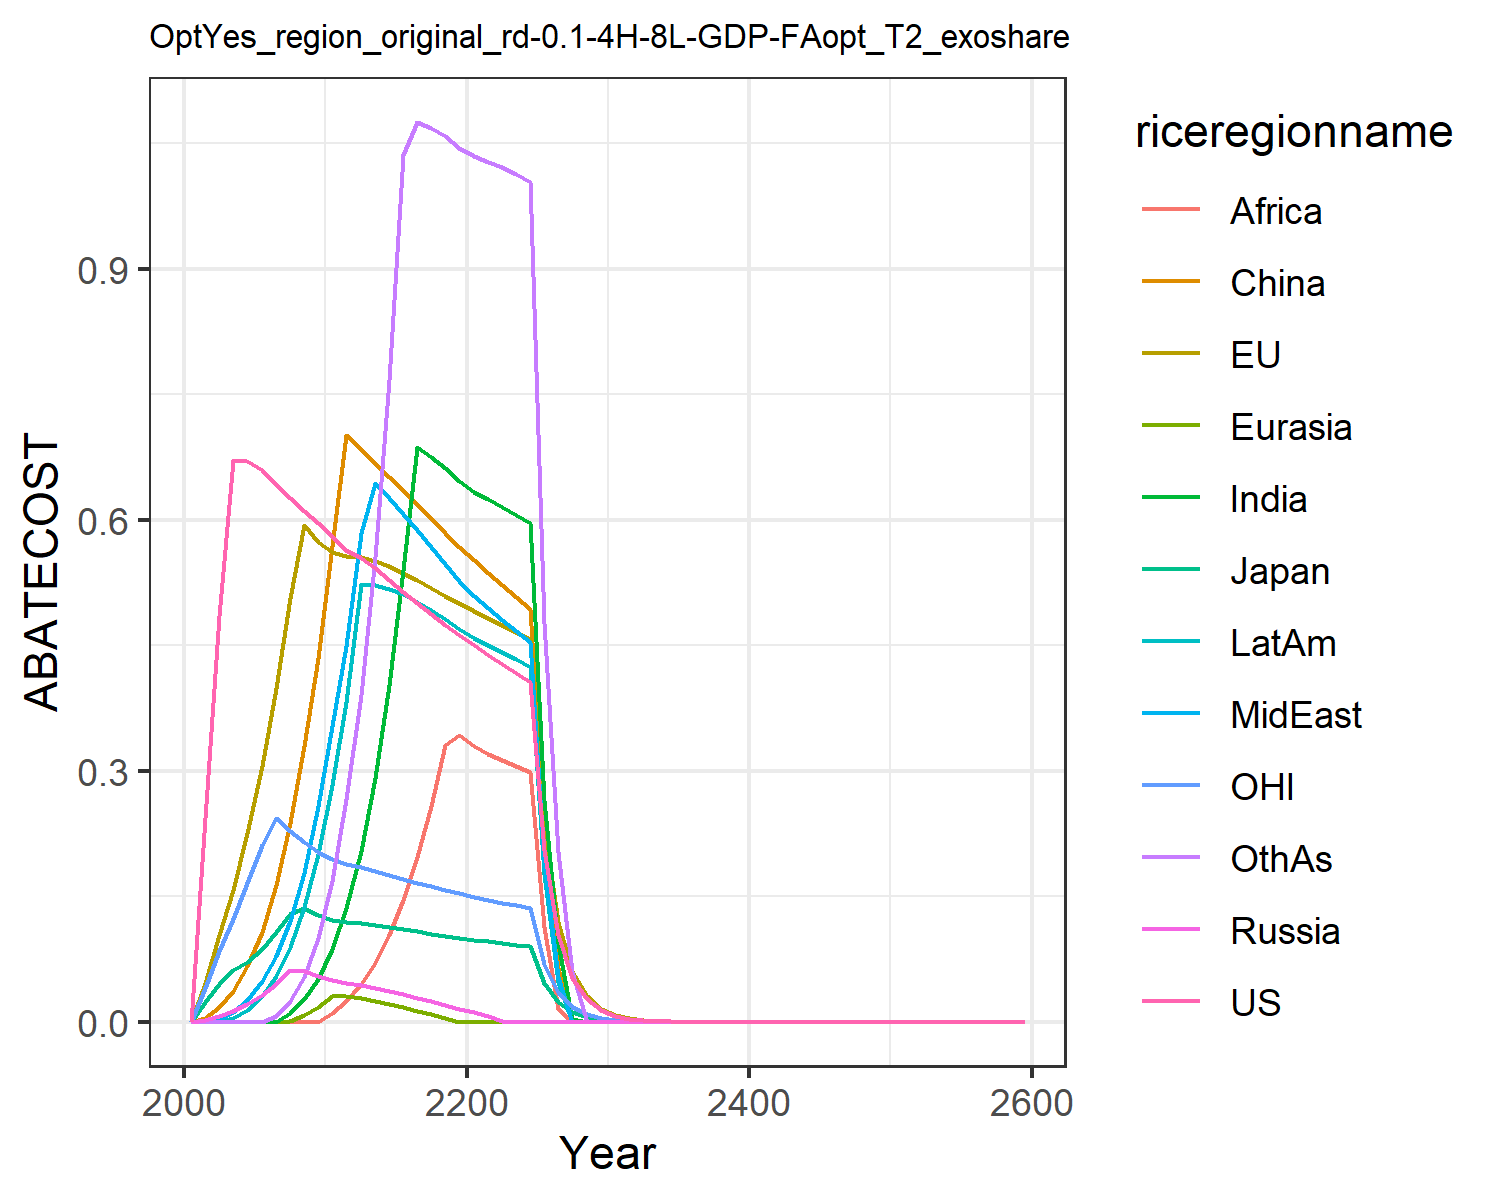

Values plotted in this chart, from the file beside it:
0.0, 0.0, 0.0, 0.0, 0.0, 0.0, 0.0, 0.0, 0.0, 0.0, 0.0, 0.0
0.244, 0.04675, 0.02345, 0.002405, 8.673617379884035e-19, 0.00449, 8.673617379884035e-19, 8.673617379884035e-19, 8.673617379884035e-19, 0.0, 0.04068, 8.673617379884035e-19
0.485, 0.1031, 0.04541, 0.007144, 0.0, 0.01708, 1.734723475976807e-18, 0.002627, 0.0, 3.469446951953614e-18, 0.08452, 1.734723475976807e-18
0.6714, 0.158, 0.06145, 0.01315, 3.469446951953614e-18, 0.03688, 3.469446951953614e-18, 0.0112, 1.734723475976807e-18, 0.003917, 0.1229, 1.734723475976807e-18
0.6705, 0.2255, 0.0711, 0.02112, 3.469446951953614e-18, 0.06682, 1.734723475976807e-18, 0.02627, 3.469446951953614e-18, 0.01416, 0.1655, 1.734723475976807e-18
0.6592, 0.3061, 0.08654, 0.0318, 0.0, 0.1075, 5.204170427930421e-18, 0.0481, 0.0, 0.03043, 0.2109, 3.469446951953614e-18
0.6421, 0.3987, 0.1069, 0.04552, 3.469446951953614e-18, 0.1639, 0.0, 0.07844, 0.0, 0.05469, 0.243, 0.006803
0.6256, 0.5062, 0.1288, 0.06187, 0.00127, 0.2373, 0.01032, 0.1207, 3.469446951953614e-18, 0.08952, 0.2283, 0.02425
0.6102, 0.5934, 0.1362, 0.06094, 0.008494, 0.329, 0.02674, 0.1778, 0.0, 0.1371, 0.2149, 0.0536
0.596, 0.5736, 0.1273, 0.05421, 0.01786, 0.4351, 0.05161, 0.2574, 6.938893903907228e-18, 0.2, 0.2025, 0.1001
0.5811, 0.562, 0.1219, 0.04963, 0.03124, 0.5689, 0.08703, 0.3537, 0.01022, 0.2827, 0.194, 0.1681
0.5643, 0.5572, 0.1191, 0.04681, 0.03129, 0.7014, 0.1364, 0.4486, 0.025, 0.3824, 0.1887, 0.2666
0.5548, 0.5559, 0.1178, 0.04425, 0.02843, 0.6845, 0.2042, 0.5839, 0.04456, 0.5235, 0.185, 0.3906
0.542, 0.5511, 0.1156, 0.04068, 0.02481, 0.6681, 0.2913, 0.6436, 0.07043, 0.5218, 0.1805, 0.555
0.5281, 0.5442, 0.1132, 0.03691, 0.02103, 0.6518, 0.4019, 0.6258, 0.1036, 0.5177, 0.1758, 0.7673
0.514, 0.5363, 0.1106, 0.03297, 0.01712, 0.6352, 0.5396, 0.6071, 0.1454, 0.5109, 0.171, 1.036
0.5003, 0.5277, 0.108, 0.02887, 0.01305, 0.6185, 0.6874, 0.5873, 0.1969, 0.5023, 0.1664, 1.075
0.487, 0.5187, 0.1055, 0.02463, 0.008814, 0.6017, 0.6752, 0.5672, 0.2581, 0.4928, 0.1619, 1.069
0.4744, 0.5095, 0.103, 0.02027, 0.004449, 0.5845, 0.6615, 0.5467, 0.3303, 0.4814, 0.1576, 1.058
0.4624, 0.5002, 0.1006, 0.0158, 0.0, 0.5674, 0.6463, 0.5263, 0.3424, 0.4696, 0.1535, 1.045
0.4505, 0.4912, 0.09826, 0.01113, 0.0, 0.5515, 0.6337, 0.5084, 0.3301, 0.4587, 0.1496, 1.034
0.4388, 0.4826, 0.09608, 0.00628, 0.0, 0.5368, 0.6246, 0.4943, 0.3199, 0.4502, 0.1459, 1.028
0.4276, 0.4742, 0.09399, 0.00131, 0.0, 0.5222, 0.6156, 0.4806, 0.3127, 0.4424, 0.1424, 1.021
0.4168, 0.4659, 0.09199, 0.0, 0.0, 0.508, 0.6063, 0.4675, 0.3056, 0.4333, 0.1391, 1.013
0.4065, 0.4578, 0.09006, 0.0, 0.0, 0.4937, 0.5964, 0.4542, 0.2982, 0.424, 0.1359, 1.004
0.2058, 0.2333, 0.04576, 0.0, 0.0, 0.2105, 0.2656, 0.1908, 0.1127, 0.1768, 0.06892, 0.4769
0.1043, 0.1189, 0.02326, 0.0, 0.0, 0.064, 0.09364, 0.05402, 0.01483, 0.04769, 0.03496, 0.2027
0.0528, 0.06058, 0.01182, 0.0, 0.0, 0.0, 0.002925, 0.0, 0.0, 0.0, 0.01774, 0.05917
0.02674, 0.03084, 0.006003, 0.0, 0.0, 0.0, 0.0, 0.0, 0.0, 0.0, 0.008998, 0.0
0.01355, 0.0157, 0.00305, 0.0, 0.0, 0.0, 0.0, 0.0, 0.0, 0.0, 0.004564, 0.0
0.00685, 0.007971, 0.001545, 0.0, 0.0, 0.0, 0.0, 0.0, 0.0, 0.0, 0.00231, 0.0
0.003457, 0.004034, 0.0007811, 0.0, 0.0, 0.0, 0.0, 0.0, 0.0, 0.0, 0.001166, 0.0
0.001743, 0.00204, 0.0003944, 0.0, 0.0, 0.0, 0.0, 0.0, 0.0, 0.0, 0.0005883, 0.0
0.000879, 0.001031, 0.0001991, 0.0, 0.0, 0.0, 0.0, 0.0, 0.0, 0.0, 0.0002966, 0.0
0.0004431, 0.0005207, 0.0001005, 0.0, 0.0, 0.0, 0.0, 0.0, 0.0, 0.0, 0.0001495, 0.0
0.0002234, 0.0002629, 5.067845878325575e-5, 0.0, 0.0, 0.0, 0.0, 0.0, 0.0, 0.0, 7.537884978104297e-5, 0.0
0.0001126, 0.0001327, 2.556383669272723e-5, 0.0, 0.0, 0.0, 0.0, 0.0, 0.0, 0.0, 3.799286451833137e-5, 0.0
5.675911412830787e-5, 6.699304619965981e-5, 1.2893987414539061e-5, 0.0, 0.0, 0.0, 0.0, 0.0, 0.0, 0.0, 1.9148364603508077e-5, 0.0
2.860998360750473e-5, 3.3807214998691644e-5, 6.503030300242132e-6, 0.0, 0.0, 0.0, 0.0, 0.0, 0.0, 0.0, 9.650394825551511e-6, 0.0
1.442106158614277e-5, 1.7057858537387815e-5, 3.2795718775859497e-6, 0.0, 0.0, 0.0, 0.0, 0.0, 0.0, 0.0, 4.8634662757661615e-6, 0.0
7.269011635553354e-6, 8.605625525531483e-6, 1.653846001850531e-6, 0.0, 0.0, 0.0, 0.0, 0.0, 0.0, 0.0, 2.450960315502595e-6, 0.0
3.663973163603672e-6, 4.3409939881927096e-6, 8.339733689530983e-7, 0.0, 0.0, 0.0, 0.0, 0.0, 0.0, 0.0, 1.235143625129294e-6, 0.0
1.8468343851623806e-6, 2.189524213564198e-6, 4.205237500477026e-7, 0.0, 0.0, 0.0, 0.0, 0.0, 0.0, 0.0, 6.224296121521928e-7, 0.0
9.308983899979386e-7, 1.1042529706899727e-6, 2.1203709163756347e-7, 0.0, 0.0, 0.0, 0.0, 0.0, 0.0, 0.0, 3.136572014799358e-7, 0.0
4.6921843969492395e-7, 5.568644646834911e-7, 1.0690980425934569e-7, 0.0, 0.0, 0.0, 0.0, 0.0, 0.0, 0.0, 1.5805671309012514e-7, 0.0
2.3650817025137918e-7, 2.8079927814662146e-7, 5.390249639850761e-8, 0.0, 0.0, 0.0, 0.0, 0.0, 0.0, 0.0, 7.964594536073096e-8, 0.0
1.192107332924501e-7, 1.4158300596937068e-7, 2.7176092581712242e-8, 0.0, 0.0, 0.0, 0.0, 0.0, 0.0, 0.0, 4.013356896461109e-8, 0.0
6.008728558380273e-8, 7.13834835718524e-8, 1.370102238649866e-8, 0.0, 0.0, 0.0, 0.0, 0.0, 0.0, 0.0, 2.022300080001255e-8, 0.0
3.028640589247976e-8, 3.5988053633061306e-8, 6.907290467037109e-9, 0.0, 0.0, 0.0, 0.0, 0.0, 0.0, 0.0, 1.0190076122302705e-8, 0.0
1.526549038207873e-8, 1.8142423440448587e-8, 3.4821872445063473e-9, 0.0, 0.0, 0.0, 0.0, 0.0, 0.0, 0.0, 5.134563898498996e-9, 0.0
7.694344330811409e-9, 9.145567361714543e-9, 1.7554440275371087e-9, 0.0, 0.0, 0.0, 0.0, 0.0, 0.0, 0.0, 2.5871659362004017e-9, 0.0
3.878200884556295e-9, 4.610057294908196e-9, 8.849384462747422e-10, 0.0, 0.0, 0.0, 0.0, 0.0, 0.0, 0.0, 1.3035865271922964e-9, 0.0
1.9547301831084135e-9, 2.3237212923240174e-9, 4.4609878410521573e-10, 0.0, 0.0, 0.0, 0.0, 0.0, 0.0, 0.0, 6.568263368052022e-10, 0.0
9.852380939192524e-10, 1.171238572411708e-9, 2.2487519345338138e-10, 0.0, 0.0, 0.0, 0.0, 0.0, 0.0, 0.0, 3.309456044413691e-10, 0.0
4.96584851149791e-10, 5.903257625661453e-10, 1.1335617455985694e-10, 0.0, 0.0, 0.0, 0.0, 0.0, 0.0, 0.0, 1.6674709465443142e-10, 0.0
2.5029010468916034e-10, 2.9752567154867603e-10, 5.714029455225088e-11, 0.0, 0.0, 0.0, 0.0, 0.0, 0.0, 0.0, 8.401479221267835e-11, 0.0
1.2615134614163913e-10, 1.4994937704572216e-10, 2.8802748328925407e-11, 0.0, 0.0, 0.0, 0.0, 0.0, 0.0, 0.0, 4.233009813556829e-11, 0.0
6.358258120927553e-11, 7.557070458761919e-11, 1.4518441745840697e-11, 0.0, 0.0, 0.0, 0.0, 0.0, 0.0, 0.0, 2.1327454749182863e-11, 0.0
3.204664288023212e-11, 3.808481339688776e-11, 7.318147004062297e-12, 0.0, 0.0, 0.0, 0.0, 0.0, 0.0, 0.0, 1.0745464854501786e-11, 0.0
1.6151955693743288e-11, 1.9192901291094782e-11, 3.68873697640187e-12, 0.0, 0.0, 0.0, 0.0, 0.0, 0.0, 0.0, 5.413872072822292e-12, 0.0
